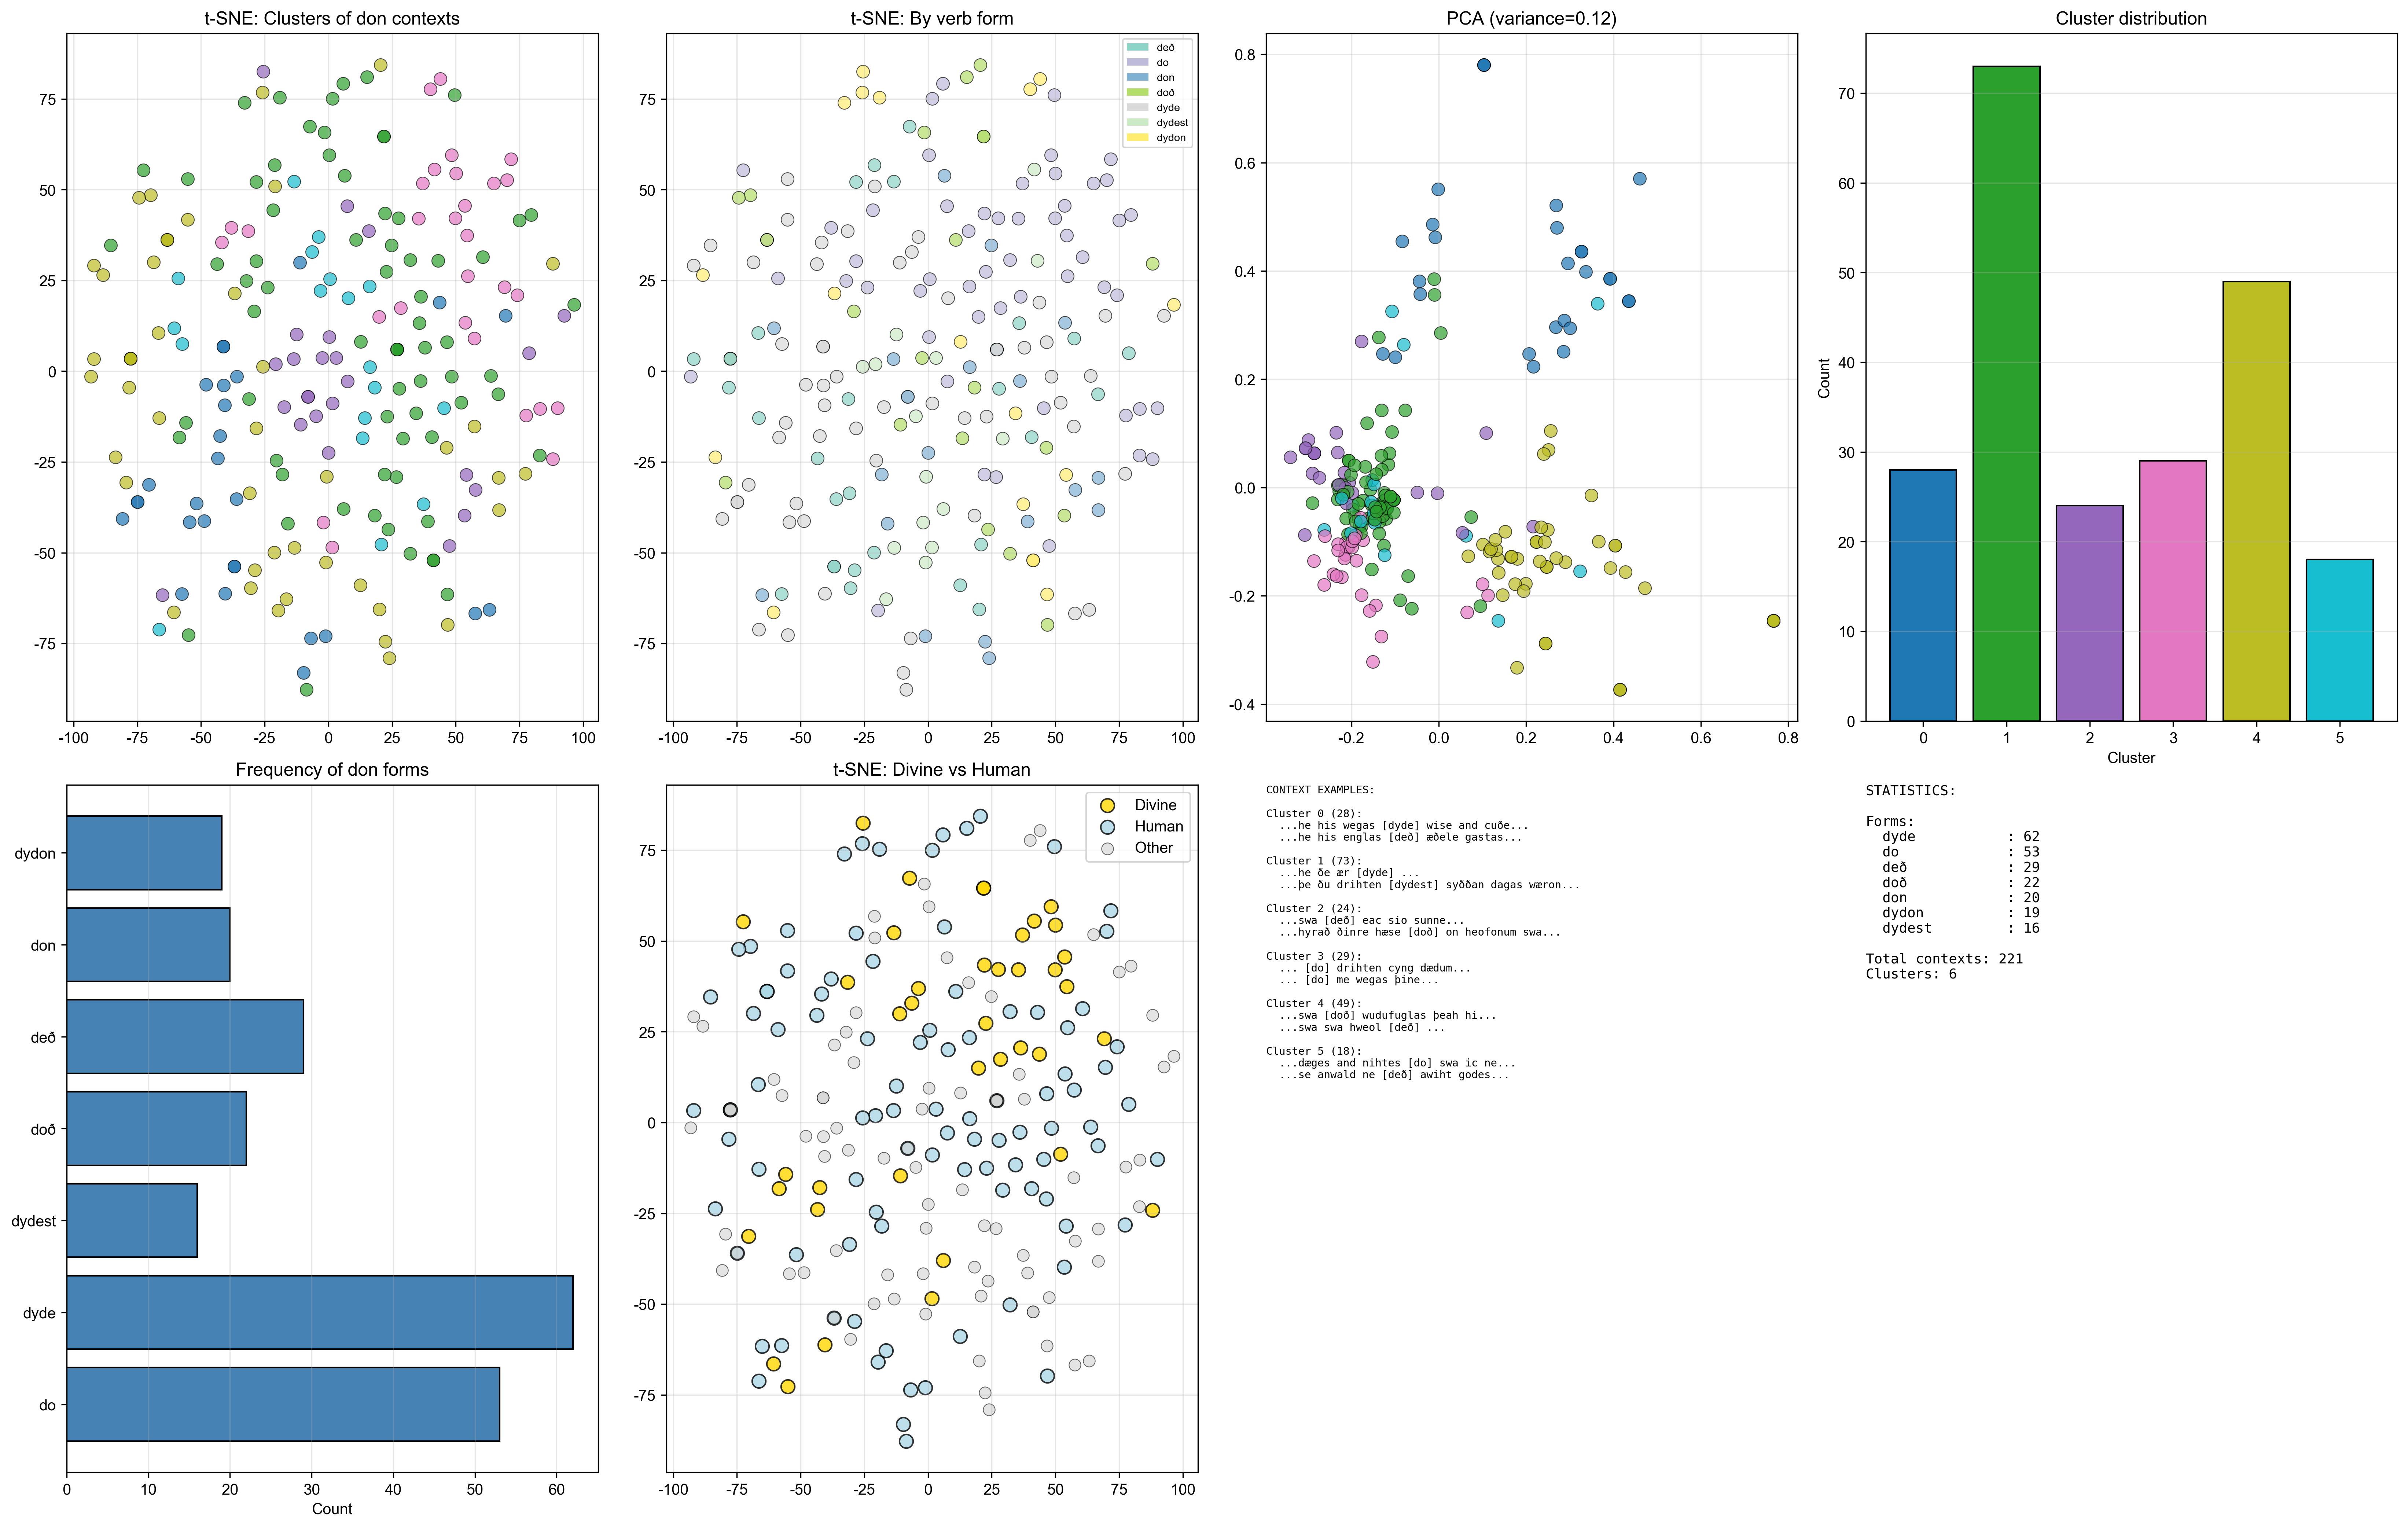

Generate this figure with Python:
#!/usr/bin/env python3
"""
Полный анализ глагола don (делать) в древнеанглийском (Old English)
Calgary Corpus
"""

import re
import os
from collections import Counter, defaultdict
import numpy as np
import matplotlib.pyplot as plt
from sklearn.manifold import TSNE
from sklearn.decomposition import PCA
from sklearn.cluster import KMeans
from sklearn.feature_extraction.text import TfidfVectorizer
import warnings
warnings.filterwarnings('ignore')

plt.rcParams['font.sans-serif'] = ['Arial Unicode MS', 'DejaVu Sans']
plt.rcParams['axes.unicode_minus'] = False

def load_corpus(directory):
    """Загружает все .txt файлы из папки"""
    print("📖 Загрузка корпуса...")

    all_lines = []
    filenames = []

    for filename in sorted(os.listdir(directory)):
        if filename.endswith('.txt'):
            filepath = os.path.join(directory, filename)
            with open(filepath, 'r', encoding='utf-8', errors='ignore') as f:
                text = f.read()

                # Убираем комментарии в квадратных скобках
                text = re.sub(r'\[[^\]]*\]', '', text)

                # Разбиваем по # и получаем отдельные строки/фразы
                segments = text.split('#')

                for segment in segments:
                    segment = segment.strip()
                    if segment and len(segment) > 10:  # Пропускаем очень короткие
                        all_lines.append(segment)
                filenames.append(filename)

    print(f"✓ Загружено {len(filenames)} файлов, {len(all_lines)} строк")
    return all_lines, filenames

def extract_don_contexts(lines, window=10):
    """Извлекает контексты для всех форм don"""

    # Формы глагола don в древнеанглийском
    don_patterns = [
        r'\bdon\b',           # инфинитив
        r'\bd[eo][ðð]\b',      # deþ, doð (3 л. наст.)
        r'\bdyst\b',          # dost (2 л. наст.)
        r'\bdyde\b',          # dyde (прош. 1/3 л.)
        r'\bdydest\b',        # dydest (прош. 2 л.)
        r'\bdydon\b',         # dydon (прош. пл.)
        r'\bged[eo][ðð]n\b',   # gedon (перфект)
        r'\bged[yy]des\b',    # gedydes (прош. перф.)
        r'\bged[yy]den\b',    # gedýden (парт. перф.)
        r'\b(do|dye|doge)\b'  # subjunctive variants
    ]

    combined = '|'.join(don_patterns)
    contexts = []

    line_num = 0
    for line in lines:
        line_num += 1

        # Очистка строки от # и лишних пробелов
        clean_line = re.sub(r'\s+', ' ', line.replace('#', ' '))

        for match in re.finditer(combined, clean_line, re.IGNORECASE):
            form = match.group()

            # Контекст
            before = clean_line[:match.start()]
            after = clean_line[match.end():]

            before_tokens = re.findall(r'\b[a-zþæðœáéíóúý]+[-]?[a-zþæðœáéíóúý]*\b', before)[-window:]
            after_tokens = re.findall(r'\b[a-zþæðœáéíóúý]+[-]?[a-zþæðœáéíóúý]*\b', after)[:window]

            contexts.append({
                'form': form,
                'before': before_tokens,
                'after': after_tokens,
                'line': line_num,
                'text': clean_line
            })

    print(f"✓ Найдено {len(contexts)} вхождений форм don")
    return contexts

def categorize_by_markers(contexts):
    """Категоризация по контекстуальным маркерам"""

    markers = {
        'divine': ['god', 'heofon', 'drihten', 'scyppend', 'ælmihtig', 'fæder',
                  'helend', 'crist', 'dryhten', 'lord', 'heaven'],
        'teaching': ['lareow', 'læran', 'witega', 'boc', 'godspell', 'spell'],
        'good_deeds': ['göd', 'soð', 'riht', 'æþelu', 'dæd', 'halig'],
        'evil_deeds': ['yfel', 'synn', 'sawul', 'deoful', 'wyrsa', 'firen'],
        'battle': ['beadn', 'wig', 'guþ', 'feohtan', 'sweord', 'lund', 'wiga'],
        'wisdom': ['wis', 'snotor', 'gemynd', 'mod', 'þanc', 'wisdom'],
        'creation': ['gesceap', 'niman', 'wyrcan', 'scieppan', 'timbran']
    }

    categories = defaultdict(list)

    for ctx in contexts:
        text = ' '.join(ctx['tokens'] if 'tokens' in ctx else ctx['before'] + ctx['after']).lower()
        categorized = False

        for cat, cat_markers in markers.items():
            if any(m.lower() in text for m in cat_markers):
                categories[cat].append(ctx)
                categorized = True
                break

        if not categorized:
            categories['other'].append(ctx)

    print("\n📊 Ручная категоризация:")
    for cat, ctxs in sorted(categories.items(), key=lambda x: len(x[1]), reverse=True):
        print(f"  {cat:20s}: {len(ctxs):3d}")

    return categories

def analyze_pos_patterns(contexts):
    """Анализ частей речи в контекстах"""

    word_by_form = defaultdict(Counter)
    all_context_words = Counter()

    for ctx in contexts:
        form = ctx['form']
        context_words = ctx['before'][-5:] + ctx['after'][:5]

        for word in context_words:
            w = word.lower()
            word_by_form[form][w] += 1
            all_context_words[w] += 1

    print("\n🔤 Частотные слова по формам don (топ-5):")
    for form in sorted(word_by_form.keys()):
        print(f"\n  {form}:")
        for word, count in word_by_form[form].most_common(5):
            print(f"    {word:20s}: {count}")

    # Слова после don
    words_after_don = []
    for ctx in contexts:
        if ctx['after']:
            words_after_don.append(ctx['after'][0].lower())

    noun_dist = Counter(words_after_don)
    print(f"\n📦 Слова после don (топ-15):")
    for word, count in noun_dist.most_common(15):
        print(f"  {word:20s}: {count}")

    return word_by_form, noun_dist

def cluster_analysis(contexts, n_clusters=6):
    """Кластеризация контекстов"""

    # TF-IDF
    corpus = [' '.join(ctx['before'][-6:] + ctx['after'][:6]) for ctx in contexts]

    vectorizer = TfidfVectorizer(max_features=80, min_df=2, token_pattern=r'\b[a-zþæðœáéíóúý]+[-]?[a-zþæðœáéíóúý]*\b')
    features = vectorizer.fit_transform(corpus).toarray()

    print(f"\n🔢 TF-IDF признаки: {features.shape}")

    # K-Means
    kmeans = KMeans(n_clusters=n_clusters, random_state=42, n_init=20, max_iter=300)
    clusters = kmeans.fit_predict(features)

    # Распределение
    cluster_dist = Counter(clusters)
    print(f"\n🎯 K-Means кластеры (n={n_clusters}):")
    for i in range(n_clusters):
        print(f"  Кластер {i}: {cluster_dist[i]} контекстов")

    # Ключевые слова
    feature_names = vectorizer.get_feature_names_out()
    centers = kmeans.cluster_centers_

    print(f"\n🔑 Ключевые слова кластеров:")
    for i in range(n_clusters):
        top_idx = centers[i].argsort()[-10:][::-1]
        top_words = [feature_names[j] for j in top_idx]
        print(f"  Кластер {i}: {', '.join(top_words)}")

    return clusters, features, vectorizer

def visualize(contexts, features, clusters):
    """Визуализация результатов"""

    # t-SNE
    print("\n🎨 Вычисляю t-SNE...")
    tsne = TSNE(n_components=2, random_state=42, perplexity=25, max_iter=1000, init='pca')
    tsne_emb = tsne.fit_transform(features)

    # PCA
    pca = PCA(n_components=2)
    pca_emb = pca.fit_transform(features)

    fig = plt.figure(figsize=(22, 14))

    # 1. t-SNE кластеры
    ax1 = plt.subplot(2, 4, 1)
    colors = plt.cm.tab10(np.linspace(0, 1, max(clusters) + 1))
    for i in range(len(contexts)):
        ax1.scatter(tsne_emb[i, 0], tsne_emb[i, 1],
                   c=[colors[clusters[i]]], s=70, alpha=0.7, edgecolors='black', linewidth=0.5)
    ax1.set_title('t-SNE: Clusters of don contexts', fontweight='bold')
    ax1.grid(True, alpha=0.3)

    # 2. t-SNE по формам
    ax2 = plt.subplot(2, 4, 2)
    unique_forms = sorted(set(ctx['form'] for ctx in contexts))
    form_to_idx = {f: i for i, f in enumerate(unique_forms)}
    form_colors = plt.cm.Set3(np.linspace(0, 1, len(unique_forms)))

    for i, ctx in enumerate(contexts):
        ax2.scatter(tsne_emb[i, 0], tsne_emb[i, 1],
                   c=[form_colors[form_to_idx[ctx['form']]]], s=70, alpha=0.7,
                   edgecolors='black', linewidth=0.5)
    ax2.set_title('t-SNE: By verb form', fontweight='bold')
    ax2.grid(True, alpha=0.3)

    # Легенда
    from matplotlib.patches import Patch
    legend_elements = [Patch(facecolor=form_colors[form_to_idx[f]], label=f)
                      for f in unique_forms[:10]]  # Только первые 10
    ax2.legend(handles=legend_elements, loc='best', fontsize=7)

    # 3. PCA кластеры
    ax3 = plt.subplot(2, 4, 3)
    for i in range(len(contexts)):
        ax3.scatter(pca_emb[i, 0], pca_emb[i, 1],
                   c=[colors[clusters[i]]], s=70, alpha=0.7, edgecolors='black', linewidth=0.5)
    ax3.set_title(f'PCA (variance={pca.explained_variance_ratio_.sum():.2f})', fontweight='bold')
    ax3.grid(True, alpha=0.3)

    # 4. Распределение кластеров
    ax4 = plt.subplot(2, 4, 4)
    cluster_dist = Counter(clusters)
    ax4.bar(cluster_dist.keys(), cluster_dist.values(),
           color=[colors[i] for i in cluster_dist.keys()], edgecolor='black')
    ax4.set_title('Cluster distribution', fontweight='bold')
    ax4.set_xlabel('Cluster')
    ax4.set_ylabel('Count')
    ax4.grid(True, alpha=0.3, axis='y')

    # 5. Частотность форм
    ax5 = plt.subplot(2, 4, 5)
    form_dist = Counter([ctx['form'] for ctx in contexts])
    forms = list(form_dist.keys())
    counts = list(form_dist.values())
    ax5.barh(range(len(forms)), counts, color='steelblue', edgecolor='black')
    ax5.set_yticks(range(len(forms)))
    ax5.set_yticklabels(forms)
    ax5.set_title('Frequency of don forms', fontweight='bold')
    ax5.set_xlabel('Count')
    ax5.grid(True, alpha=0.3, axis='x')

    # 6. Divine vs Human
    ax6 = plt.subplot(2, 4, 6)

    divine_markers = ['god', 'heofon', 'drihten', 'scyppend', 'ælmihtig', 'fæder']
    human_markers = ['mon', 'we', 'git', 'hi', 'þu', 'ic', 'eow']

    divine_pts = []
    human_pts = []
    neutral_pts = []

    for i, ctx in enumerate(contexts):
        text = ' '.join(ctx['before'] + ctx['after']).lower()
        if any(m.lower() in text for m in divine_markers):
            divine_pts.append(i)
        elif any(m.lower() in text for m in human_markers):
            human_pts.append(i)
        else:
            neutral_pts.append(i)

    for i in divine_pts:
        ax6.scatter(tsne_emb[i, 0], tsne_emb[i, 1], c='gold', s=80, alpha=0.8,
                   edgecolors='black', linewidth=1, label='Divine' if i == divine_pts[0] else '')
    for i in human_pts:
        ax6.scatter(tsne_emb[i, 0], tsne_emb[i, 1], c='lightblue', s=80, alpha=0.8,
                   edgecolors='black', linewidth=1, label='Human' if i == human_pts[0] else '')
    for i in neutral_pts:
        ax6.scatter(tsne_emb[i, 0], tsne_emb[i, 1], c='lightgray', s=60, alpha=0.6,
                   edgecolors='black', linewidth=0.5, label='Other' if i == neutral_pts[0] else '')

    ax6.set_title('t-SNE: Divine vs Human', fontweight='bold')
    ax6.legend(loc='best')
    ax6.grid(True, alpha=0.3)

    # 7. Примеры контекстов
    ax7 = plt.subplot(2, 4, 7)
    ax7.axis('off')

    example_text = "CONTEXT EXAMPLES:\n\n"

    for cluster_id in sorted(set(clusters)):
        cluster_ctxs = [ctx for i, ctx in enumerate(contexts) if clusters[i] == cluster_id]
        example_text += f"Cluster {cluster_id} ({len(cluster_ctxs)}):\n"

        for ctx in cluster_ctxs[:2]:
            before = ' '.join(ctx['before'][-3:])
            after = ' '.join(ctx['after'][:3])
            example_text += f"  ...{before} [{ctx['form']}] {after}...\n"
        example_text += "\n"

    ax7.text(0, 1, example_text, fontsize=7, family='monospace',
            verticalalignment='top', transform=ax7.transAxes)

    # 8. Статистика
    ax8 = plt.subplot(2, 4, 8)
    ax8.axis('off')

    stats_text = "STATISTICS:\n\n"

    form_dist = Counter([ctx['form'] for ctx in contexts])
    stats_text += "Forms:\n"
    for form, count in form_dist.most_common():
        stats_text += f"  {form:15s}: {count}\n"

    stats_text += f"\nTotal contexts: {len(contexts)}\n"
    stats_text += f"Clusters: {max(clusters) + 1}\n"

    ax8.text(0, 1, stats_text, fontsize=9, family='monospace',
            verticalalignment='top', transform=ax8.transAxes)

    plt.tight_layout()
    plt.savefig('/Users/nora/src/Starostin/don_full_analysis.png', dpi=300, bbox_inches='tight')
    print("✓ Визуализация сохранена: don_full_analysis.png")

    plt.show()

def detailed_cluster_analysis(contexts, clusters):
    """Детальный анализ каждого кластера"""

    print("\n" + "="*70)
    print("🔍 DETAILED CLUSTER ANALYSIS")
    print("="*70)

    for cluster_id in sorted(set(clusters)):
        cluster_ctxs = [ctx for i, ctx in enumerate(contexts) if clusters[i] == cluster_id]

        print(f"\n{'='*70}")
        print(f"CLUSTER {cluster_id} ({len(cluster_ctxs)} contexts)")
        print(f"{'='*70}")

        # Формы в кластере
        forms = Counter([ctx['form'] for ctx in cluster_ctxs])
        print(f"\nForms:")
        for form, count in forms.most_common():
            pct = count / len(cluster_ctxs) * 100
            print(f"  {form:15s}: {count:2d} ({pct:5.1f}%)")

        # Все слова
        all_words = []
        for ctx in cluster_ctxs:
            all_words.extend([w.lower() for w in ctx['before'][-5:] + ctx['after'][:5]])

        word_dist = Counter(all_words)
        print(f"\nKey words:")
        for word, count in word_dist.most_common(15):
            print(f"  {word:20s}: {count}")

        # Контексты
        print(f"\nExamples:")
        for ctx in cluster_ctxs[:4]:
            before = ' '.join(ctx['before'][-4:])
            after = ' '.join(ctx['after'][:4])
            print(f"  [{ctx['line']:4d}] ...{before} [{ctx['form']}] {after}...")

def save_results(contexts, clusters):
    """Сохранение результатов"""

    print("\n💾 Сохранение результатов...")

    with open('/Users/nora/src/Starostin/don_full_results.txt', 'w', encoding='utf-8') as f:
        f.write("="*70 + "\n")
        f.write("FULL ANALYSIS OF DON (Old English)\n")
        f.write("Calgary Corpus\n")
        f.write("="*70 + "\n\n")

        # Формы
        f.write("FORM FREQUENCY:\n")
        forms = Counter([ctx['form'] for ctx in contexts])
        for form, count in forms.most_common():
            f.write(f"  {form:15s}: {count}\n")

        # Кластеры
        f.write("\n\nCLUSTERS:\n")
        for cluster_id in sorted(set(clusters)):
            cluster_ctxs = [ctx for i, ctx in enumerate(contexts) if clusters[i] == cluster_id]
            f.write(f"\nCluster {cluster_id} ({len(cluster_ctxs)}):\n")

            all_words = []
            for ctx in cluster_ctxs:
                all_words.extend([w.lower() for w in ctx['before'][-5:] + ctx['after'][:5]])

            word_dist = Counter(all_words)
            for word, count in word_dist.most_common(15):
                f.write(f"  {word:20s}: {count}\n")

        # Все контексты
        f.write("\n\n" + "="*70 + "\n")
        f.write("ALL CONTEXTS:\n")
        f.write("="*70 + "\n\n")

        for ctx in contexts:
            before = ' '.join(ctx['before'][-5:])
            after = ' '.join(ctx['after'][:5])
            f.write(f"[{ctx['line']:4d}] {ctx['form']:15s} ...{before} [{ctx['form']}] {after}...\n")

    print("✓ Результаты сохранены: don_full_results.txt")

def main():
    print("="*70)
    print("🔬 FULL ANALYSIS OF DON (OLD ENGLISH)")
    print("="*70)

    # Загрузка
    lines, files = load_corpus('/Users/nora/src/Starostin/calgary')
    contexts = extract_don_contexts(lines, window=10)

    if len(contexts) == 0:
        print("❌ Не найдено контекстов don")
        return

    # Частота форм
    form_dist = Counter([ctx['form'] for ctx in contexts])
    print(f"\n📊 Частотность форм:")
    for form, count in form_dist.most_common():
        print(f"  {form:15s}: {count}")

    # Категоризация
    # categories = categorize_by_markers(contexts)

    # POS анализ
    word_by_form, nouns = analyze_pos_patterns(contexts)

    # Кластеризация
    clusters, features, vectorizer = cluster_analysis(contexts, n_clusters=6)

    # Визуализация
    visualize(contexts, features, clusters)

    # Детальный анализ
    detailed_cluster_analysis(contexts, clusters)

    # Сохранение
    save_results(contexts, clusters)

    print("\n" + "="*70)
    print("✅ ANALYSIS COMPLETE!")
    print("="*70)
    print("\nCreated files:")
    print("  • don_full_analysis.png - visualization")
    print("  • don_full_results.txt - results")

if __name__ == '__main__':
    main()
